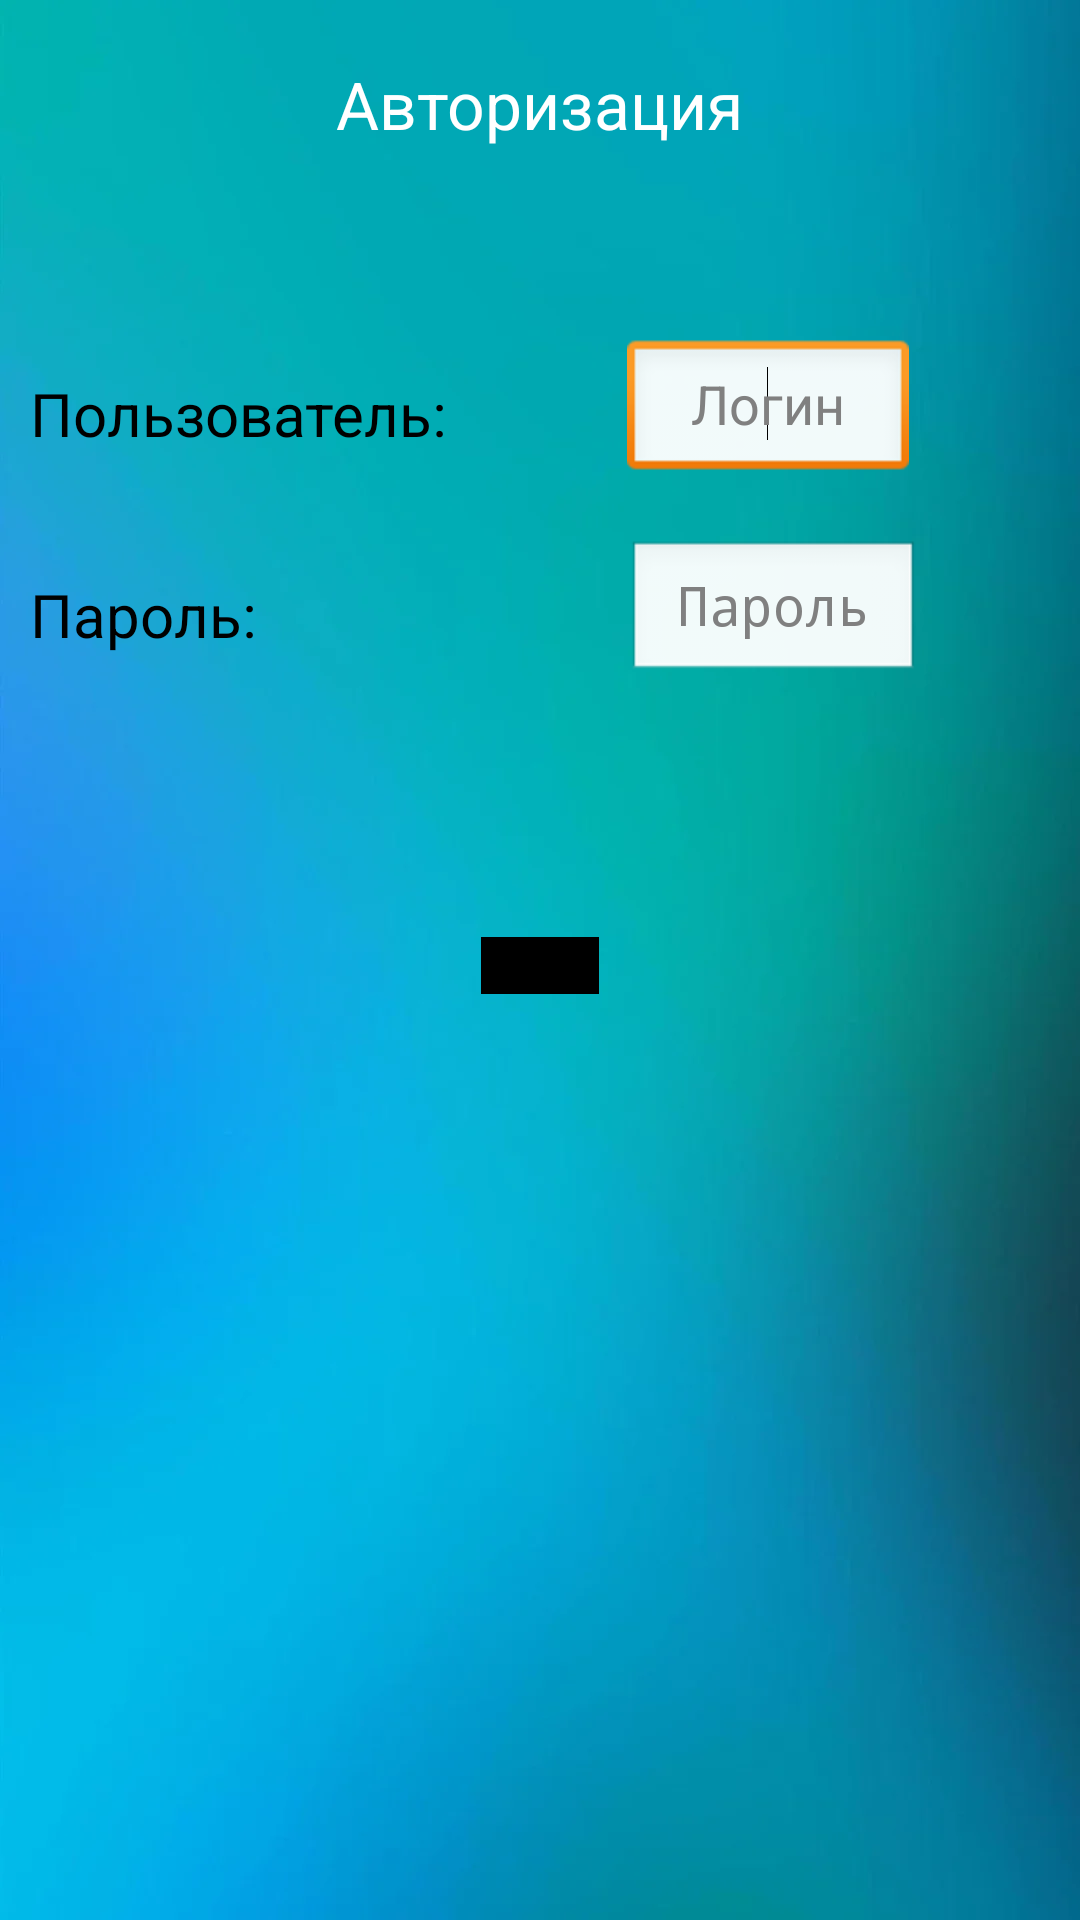

Write the Android layout XML for this screen, with the resource values it uses.
<!-- AndroidManifest.xml: application theme Theme.Sign_In_TurinAB -->
<!-- res/layout/activity_main.xml -->
<RelativeLayout xmlns:android="http://schemas.android.com/apk/res/android"
    xmlns:app="http://schemas.android.com/apk/res-auto"
    android:layout_width="match_parent"
    android:layout_height="match_parent"
    android:background="@drawable/bg"
    android:theme="@android:style/Theme.Black.NoTitleBar"

    >

    <TextView
        android:id="@+id/Login"
        android:layout_width="wrap_content"
        android:layout_height="wrap_content"
        android:layout_alignParentTop="true"
        android:layout_centerHorizontal="true"
        android:layout_marginTop="20dp"
        android:text="Авторизация"
        android:textAppearance="?android:attr/textAppearanceLarge" />

    <TextView
        android:id="@+id/user_text"
        android:layout_width="wrap_content"
        android:layout_height="wrap_content"
        android:layout_below="@+id/Login"
        android:layout_alignParentLeft="true"
        android:layout_marginLeft="10dp"
        android:layout_marginTop="75dp"
        android:text="Пользователь:"
        android:textAppearance="?android:attr/textAppearanceMedium"
        android:textColor="#000000"
        android:textSize="20sp" />

    <EditText
        android:id="@+id/edit_user"
        android:layout_width="94dp"
        android:layout_height="wrap_content"
        android:layout_alignBottom="@+id/user_text"
        android:layout_marginLeft="60dp"
        android:layout_marginBottom="-10dp"
        android:layout_toRightOf="@+id/user_text"
        android:foregroundGravity="clip_vertical"
        android:gravity="center"
        android:hint="Логин">

        <requestFocus />
    </EditText>

    <TextView
        android:id="@+id/password_text"
        android:layout_width="wrap_content"
        android:layout_height="wrap_content"
        android:layout_below="@+id/user_text"
        android:layout_alignLeft="@+id/user_text"
        android:layout_marginTop="40dp"
        android:text="Пароль:"
        android:textAppearance="?android:attr/textAppearanceMedium"
        android:textColor="#000000"
        android:textSize="20sp" />

    <EditText
        android:id="@+id/edit_password"
        android:layout_width="wrap_content"
        android:layout_height="wrap_content"
        android:layout_alignLeft="@+id/edit_user"
        android:layout_alignRight="@+id/edit_user"
        android:layout_alignBottom="@+id/password_text"
        android:layout_marginRight="-4dp"
        android:layout_marginBottom="-10dp"
        android:gravity="center"
        android:hint="Пароль"
        android:inputType="textPassword" />

    <TextView
        android:id="@+id/attempts"
        android:layout_width="wrap_content"
        android:layout_height="wrap_content"
        android:layout_below="@+id/password_text"
        android:layout_alignLeft="@+id/password_text"
        android:layout_marginTop="40dp"
        android:text="Попыток:"
        android:textAppearance="?android:attr/textAppearanceMedium"
        android:textColor="#F44336"
        android:visibility="invisible" />

    <Button
        android:id="@+id/button_login"
        android:layout_width="wrap_content"
        android:layout_height="wrap_content"
        android:layout_below="@+id/edit_password"
        android:layout_centerHorizontal="true"
        android:layout_marginTop="94dp"
        android:background="#000000"
        android:backgroundTint="#000000"
        android:foregroundTint="#F80606"
        android:onClick="Login"
        android:text="Войти"
        app:rippleColor="#975353" />

    <TextView
        android:id="@+id/number_of_attempts"
        android:layout_width="wrap_content"
        android:layout_height="wrap_content"
        android:layout_alignTop="@+id/attempts"
        android:layout_alignRight="@+id/user_text"
        android:layout_marginStart="15dp"
        android:layout_marginTop="3dp"
        android:layout_toEndOf="@+id/attempts"
        android:textColor="#F44336"
        android:visibility="invisible" />

    <TextView
        android:id="@+id/login_locked"
        android:layout_width="wrap_content"
        android:layout_height="wrap_content"
        android:layout_alignStart="@+id/attempts"
        android:layout_alignLeft="@+id/attempts"
        android:layout_alignRight="@+id/edit_password"
        android:layout_alignParentEnd="true"
        android:layout_alignParentBottom="true"
        android:layout_marginBottom="80dp"
        android:textAlignment="center"
        android:textAppearance="?android:attr/textAppearanceMedium"
        android:visibility="invisible" />

</RelativeLayout>
<!-- resources referenced by this layout -->
<resources>
  <!-- drawable bg: png bitmap (drawable-v24, 16922 bytes) -->
  <style name="Theme.Sign_In_TurinAB" parent="Theme.MaterialComponents.DayNight.NoActionBar">
          
          <item name="colorPrimary">@color/purple_500</item>
          <item name="colorPrimaryVariant">@color/purple_700</item>
          <item name="colorOnPrimary">@color/white</item>
          
          <item name="colorSecondary">@color/teal_200</item>
          <item name="colorSecondaryVariant">@color/teal_700</item>
          <item name="colorOnSecondary">@color/black</item>
          
          <item name="android:statusBarColor" tools:targetApi="l">?attr/colorPrimaryVariant</item>
          
      </style>
  <!-- not gathered from this repository: default colours our renderer supplied (Android Studio template values) -->
  <color name="purple_500">#FF6200EE</color>
  <color name="purple_700">#FF3700B3</color>
  <color name="teal_200">#FF03DAC5</color>
  <color name="teal_700">#FF018786</color>
  <color name="black">#FF000000</color>
  <color name="white">#FFFFFFFF</color>
</resources>
